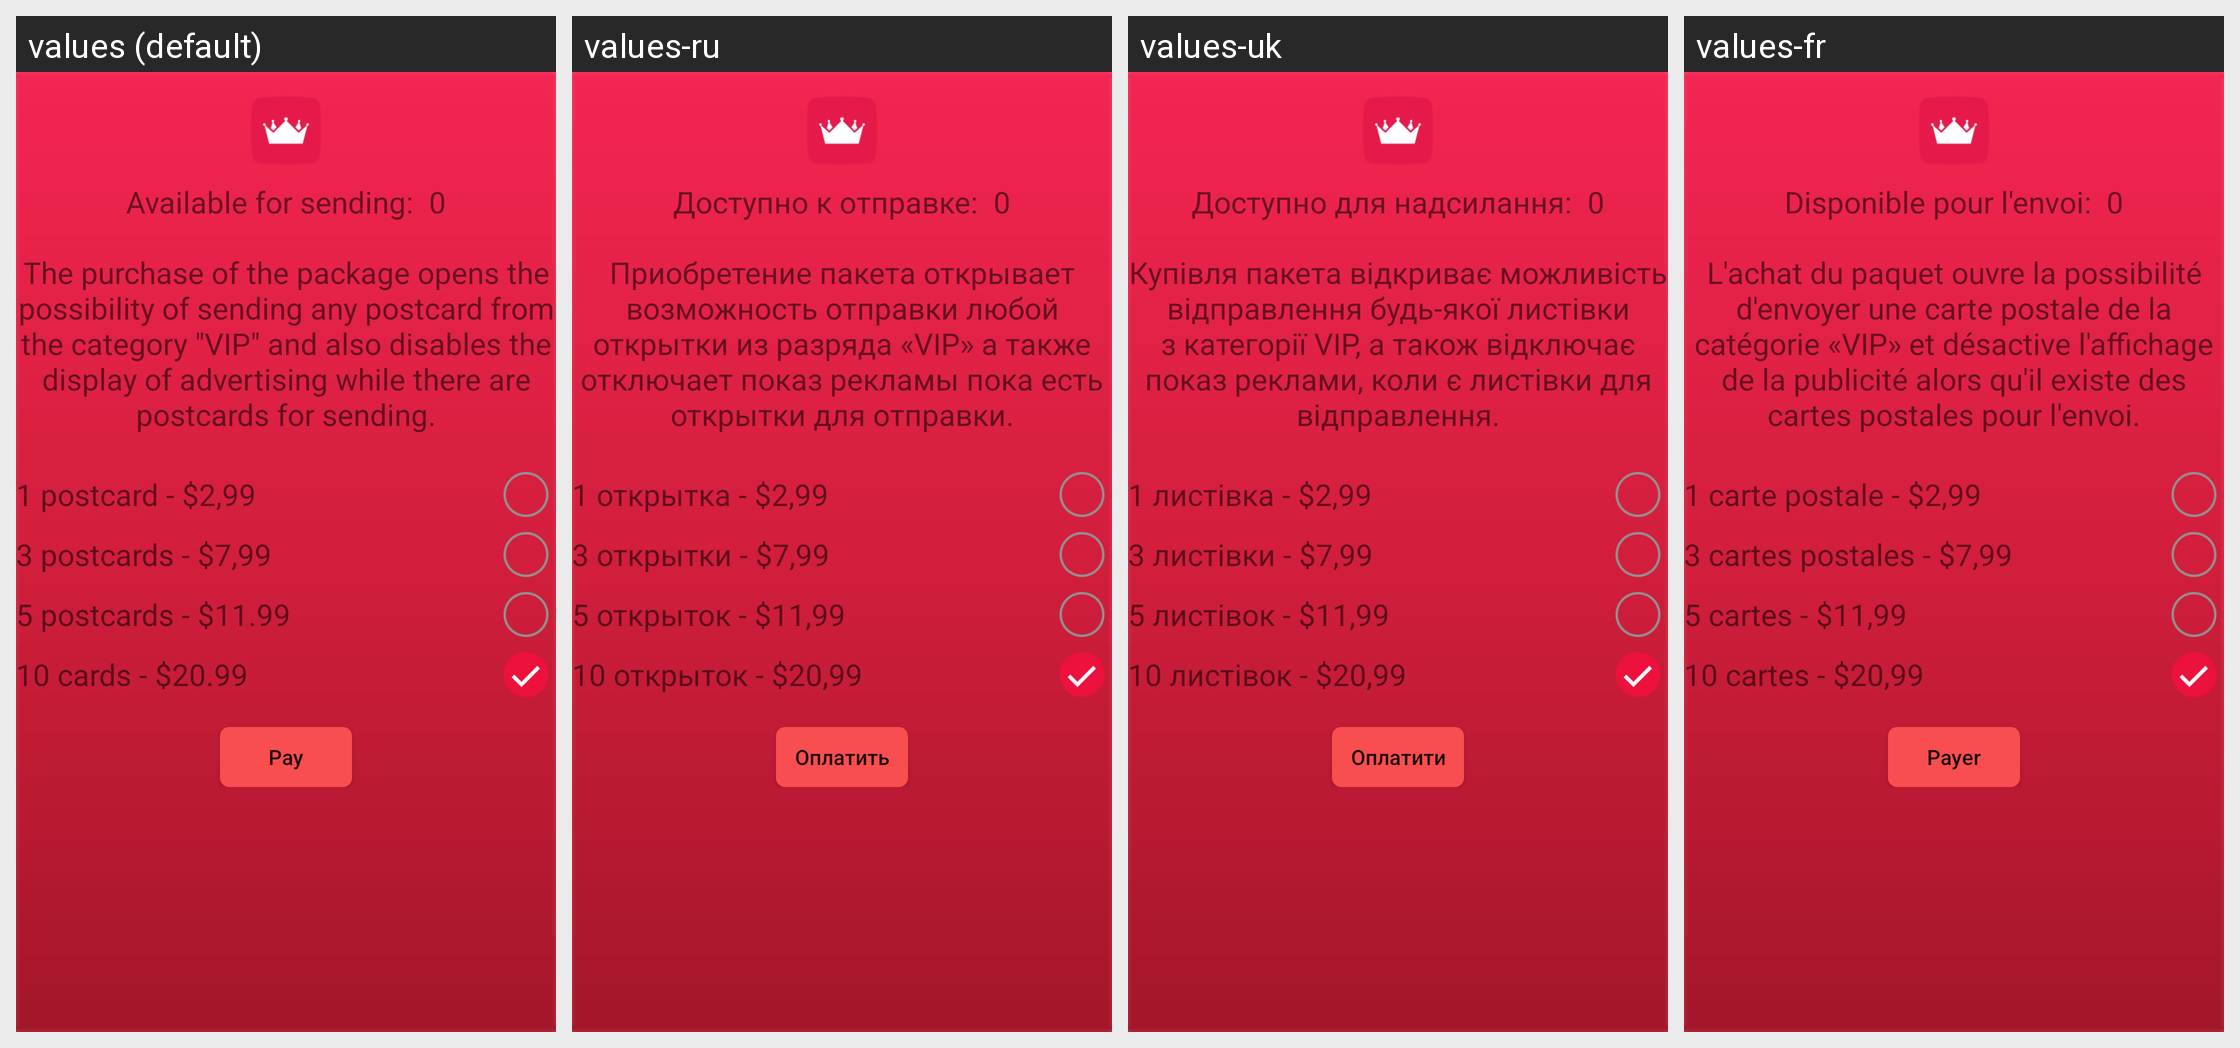

Strings drawn on this Android screen and how each of the app's shown locales translates them:
Android screen res/layout/fragment_vip.xml rendered under 4 locales, left to right: values (default), values-ru, values-uk, values-fr. Device: Nexus 5 (rendered at 1080×1920; each locale shown at half size, 540×960, under a caption strip naming it); theme AppTheme.
Other locales in the repository, not shown: values-es.
Strings drawn on this screen, with the default value and each locale's value (text and hints the layout hard-codes, and strings that could not be matched under every locale, appear in the picture but are not listed):

available_for_sending
  values: Available for sending:
  values-ru: Доступно к отправке:
  values-uk: Доступно для надсилання:
  values-fr: Disponible pour l'envoi:

vip_premium_text
  values: The purchase of the package opens the possibility of sending any postcard from the category "VIP" and also disables the display of advertising while there are postcards for sending.
  values-ru: Приобретение пакета открывает возможность отправки любой открытки из разряда «VIP» а также отключает показ рекламы пока есть открытки для отправки.
  values-uk: Купівля пакета відкриває можливість відправлення будь-якої листівки з категорії VIP, а також відключає показ реклами, коли є листівки для відправлення.
  values-fr: L'achat du paquet ouvre la possibilité d'envoyer une carte postale de la catégorie «VIP» et désactive l'affichage de la publicité alors qu'il existe des cartes postales pour l'envoi.

postcard_1_vip
  values: 1 postcard - $2,99
  values-ru: 1 открытка - $2,99
  values-uk: 1 листівка - $2,99
  values-fr: 1 carte postale - $2,99

postcard_3_vip
  values: 3 postcards - $7,99
  values-ru: 3 открытки - $7,99
  values-uk: 3 листівки - $7,99
  values-fr: 3 cartes postales - $7,99

postcard_5_vip
  values: 5 postcards - $11.99
  values-ru: 5 открыток - $11,99
  values-uk: 5 листівок - $11,99
  values-fr: 5 cartes - $11,99

postcard_10_vip
  values: 10 cards - $20.99
  values-ru: 10 открыток - $20,99
  values-uk: 10 листівок - $20,99
  values-fr: 10 cartes - $20,99

pay_button
  values: Pay
  values-ru: Оплатить
  values-uk: Оплатити
  values-fr: Payer
